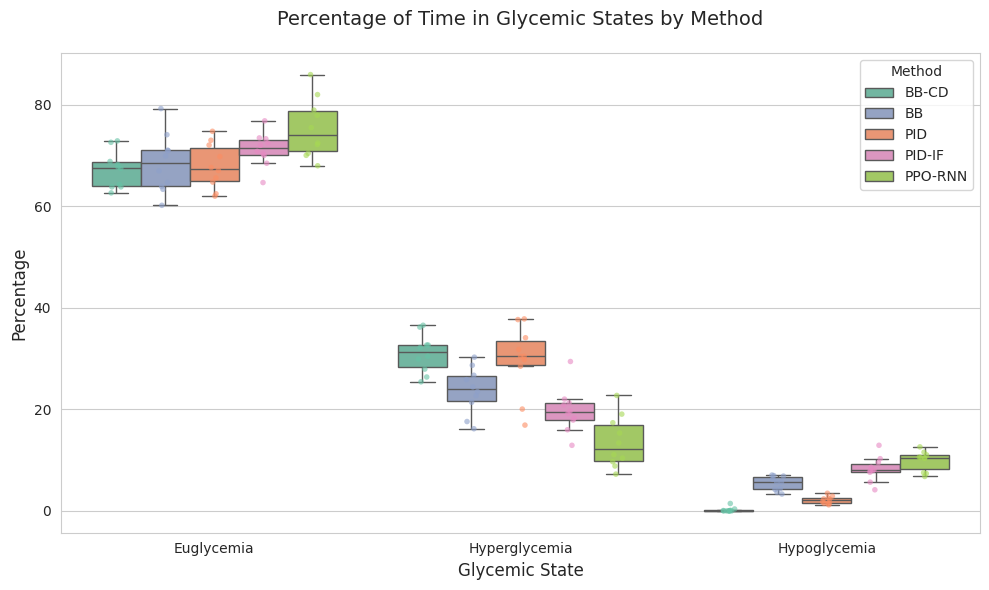

Recreate this plot in Python.
import pandas as pd
import matplotlib.pyplot as plt
import seaborn as sns
import numpy as np

# Simulate data based on the plot's appearance
# Each method (BB-CD, BB, PID, PID-IF, PPO-RNN) has percentages for each state
np.random.seed(42)  # For reproducibility

# Simulated data: 10 samples per method per state
data = {
    'Method': [],
    'State': [],
    'Percentage': []
}

methods = ['BB-CD', 'BB', 'PID', 'PID-IF', 'PPO-RNN']
states = ['Euglycemia', 'Hyperglycemia', 'Hypoglycemia']

# Approximate percentages based on the plot
for method in methods:
    for state in states:
        if state == 'Euglycemia':
            if method == 'BB-CD':
                percentages = np.random.normal(65, 5, 10)  # Mean ~65%
            elif method == 'BB':
                percentages = np.random.normal(70, 5, 10)  # Mean ~70%
            elif method == 'PID':
                percentages = np.random.normal(68, 5, 10)  # Mean ~68%
            elif method == 'PID-IF':
                percentages = np.random.normal(72, 5, 10)  # Mean ~72%
            else:  # PPO-RNN
                percentages = np.random.normal(75, 5, 10)  # Mean ~75%
        elif state == 'Hyperglycemia':
            if method == 'BB-CD':
                percentages = np.random.normal(35, 5, 10)  # Mean ~35%
            elif method == 'BB':
                percentages = np.random.normal(25, 5, 10)  # Mean ~25%
            elif method == 'PID':
                percentages = np.random.normal(30, 5, 10)  # Mean ~30%
            elif method == 'PID-IF':
                percentages = np.random.normal(20, 5, 10)  # Mean ~20%
            else:  # PPO-RNN
                percentages = np.random.normal(15, 5, 10)  # Mean ~15%
        else:  # Hypoglycemia
            if method == 'BB-CD':
                percentages = np.random.normal(0, 1, 10)  # Mean ~0%
            elif method == 'BB':
                percentages = np.random.normal(5, 2, 10)  # Mean ~5%
            elif method == 'PID':
                percentages = np.random.normal(2, 1, 10)  # Mean ~2%
            elif method == 'PID-IF':
                percentages = np.random.normal(8, 2, 10)  # Mean ~8%
            else:  # PPO-RNN
                percentages = np.random.normal(10, 2, 10)  # Mean ~10%
        
        # Ensure percentages are between 0 and 100
        percentages = np.clip(percentages, 0, 100)
        
        data['Method'].extend([method] * 10)
        data['State'].extend([state] * 10)
        data['Percentage'].extend(percentages)

# Create DataFrame
df = pd.DataFrame(data)

# Define colors matching the plot
colors = {
    'BB-CD': '#66C2A5',    # Teal
    'BB': '#8DA0CB',       # Purple
    'PID': '#FC8D62',      # Pink
    'PID-IF': '#E78AC3',   # Orange
    'PPO-RNN': '#A6D854'   # Yellow
}

# Plot
plt.figure(figsize=(10, 6))
sns.set_style("whitegrid")

# Create boxplot
sns.boxplot(x='State', y='Percentage', hue='Method', data=df,
            palette=colors, width=0.8, showfliers=False)

# Overlay individual points (outliers)
sns.stripplot(x='State', y='Percentage', hue='Method', data=df,
              palette=colors, dodge=True, size=4, alpha=0.6, jitter=True)

# Customize plot
plt.xlabel('Glycemic State', fontsize=12)
plt.ylabel('Percentage', fontsize=12)
plt.title('Percentage of Time in Glycemic States by Method', fontsize=14, pad=20)

# Adjust legend
handles, labels = plt.gca().get_legend_handles_labels()
plt.legend(handles[:5], labels[:5], title='Method', loc='upper right')

plt.tight_layout()
plt.show()

# Print summary statistics
print("Summary Statistics:")
print(df.groupby(['State', 'Method'])['Percentage'].describe())
